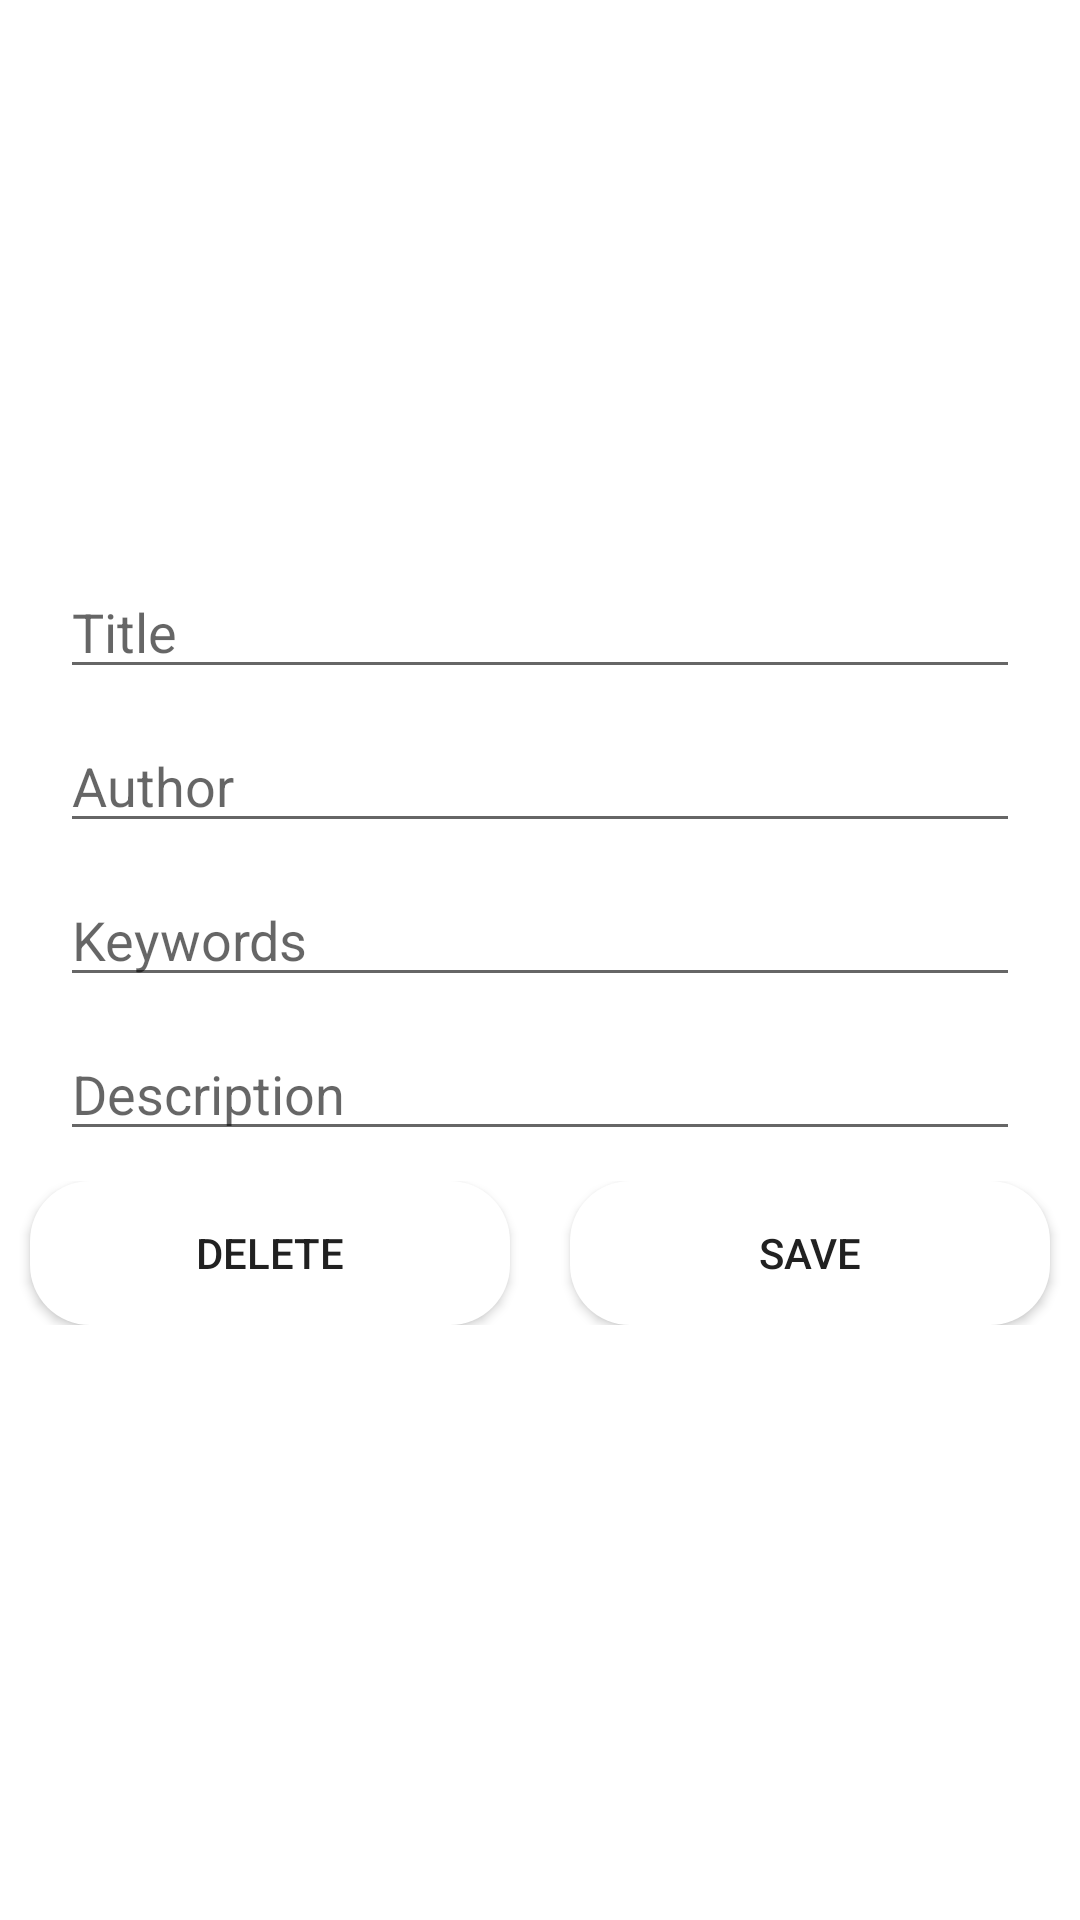

The Android layout XML behind this screen, and the referenced resources:
<!-- AndroidManifest.xml: activity theme AppTheme.AppDialogTheme -->
<!-- res/layout/activity_my_books_description.xml -->
<?xml version="1.0" encoding="utf-8"?>
<LinearLayout xmlns:android="http://schemas.android.com/apk/res/android"
    xmlns:app="http://schemas.android.com/apk/res-auto"
    xmlns:tools="http://schemas.android.com/tools"
    android:layout_width="match_parent"
    android:layout_height="match_parent"
    android:background="@color/icons"
    android:gravity="center_vertical"
    android:orientation="vertical"
    tools:context=".MyBooksDescriptionActivity">

    <EditText
        android:id="@+id/etBDTitle"
        android:layout_width="match_parent"
        android:layout_height="wrap_content"
        android:layout_marginStart="20dp"
        android:layout_marginLeft="20dp"
        android:layout_marginEnd="20dp"
        android:layout_marginRight="20dp"
        android:layout_marginBottom="10dp"
        android:hint="@string/title"
        android:textColor="@color/primary_text" />

    <EditText
        android:id="@+id/etBDAuthor"
        android:layout_width="match_parent"
        android:layout_height="wrap_content"
        android:layout_marginStart="20dp"
        android:layout_marginLeft="20dp"
        android:layout_marginEnd="20dp"
        android:layout_marginRight="20dp"
        android:layout_marginBottom="10dp"
        android:hint="@string/author"
        android:textColor="@color/primary_text" />

    <EditText
        android:id="@+id/etKeywords"
        android:layout_width="match_parent"
        android:layout_height="wrap_content"
        android:layout_marginStart="20dp"
        android:layout_marginLeft="20dp"
        android:layout_marginEnd="20dp"
        android:layout_marginRight="20dp"
        android:layout_marginBottom="10dp"
        android:hint="@string/keywords"
        android:textColor="@color/primary_text" />

    <EditText
        android:id="@+id/etDes"
        android:layout_width="match_parent"
        android:layout_height="wrap_content"
        android:layout_marginStart="20dp"
        android:layout_marginLeft="20dp"
        android:layout_marginEnd="20dp"
        android:layout_marginRight="20dp"
        android:layout_marginBottom="10dp"
        android:hint="@string/description"
        android:textColor="@color/primary_text" />

    <LinearLayout
        android:layout_width="match_parent"
        android:layout_height="wrap_content"
        android:layout_marginBottom="10dp"
        android:orientation="horizontal">

        <Button
            android:id="@+id/btnDelete"
            android:layout_width="match_parent"
            android:layout_height="wrap_content"
            android:layout_marginStart="10dp"
            android:layout_marginLeft="10dp"
            android:layout_marginEnd="10dp"
            android:layout_marginRight="10dp"
            android:layout_weight="1"
            android:background="@drawable/buttons"
            android:text="@string/delete"
            android:textColor="@color/primary_text"
            app:backgroundTint="@android:color/holo_red_dark" />

        <Button
            android:id="@+id/btnSave"
            android:layout_width="match_parent"
            android:layout_height="wrap_content"
            android:layout_marginStart="10dp"
            android:layout_marginLeft="10dp"
            android:layout_marginEnd="10dp"
            android:layout_marginRight="10dp"
            android:layout_weight="1"
            android:background="@drawable/buttons"
            android:text="@string/save"
            android:textColor="@color/primary_text"
            app:backgroundTint="@color/primary"/>
    </LinearLayout>

</LinearLayout>
<!-- resources referenced by this layout -->
<resources>
  <color name="icons">#FFFFFF</color>
  <color name="primary">#00BCD4</color>
  <color name="primary_text">#212121</color>
  <!-- drawable buttons (drawable) -->
  <?xml version="1.0" encoding="utf-8"?>
  <shape xmlns:android="http://schemas.android.com/apk/res/android"
      android:shape="rectangle">
  
      <corners android:radius="20dp"/>
      <solid android:color="@color/icons"/>
  
  </shape>
  <string name="author">Author</string>
  <string name="delete">Delete</string>
  <string name="description">Description</string>
  <string name="keywords">Keywords</string>
  <string name="save">Save</string>
  <string name="title">Title</string>
  <style name="AppTheme.AppDialogTheme">
          <item name="android:windowIsTranslucent">true</item>
          <item name="android:windowCloseOnTouchOutside">true</item>
      </style>
</resources>
